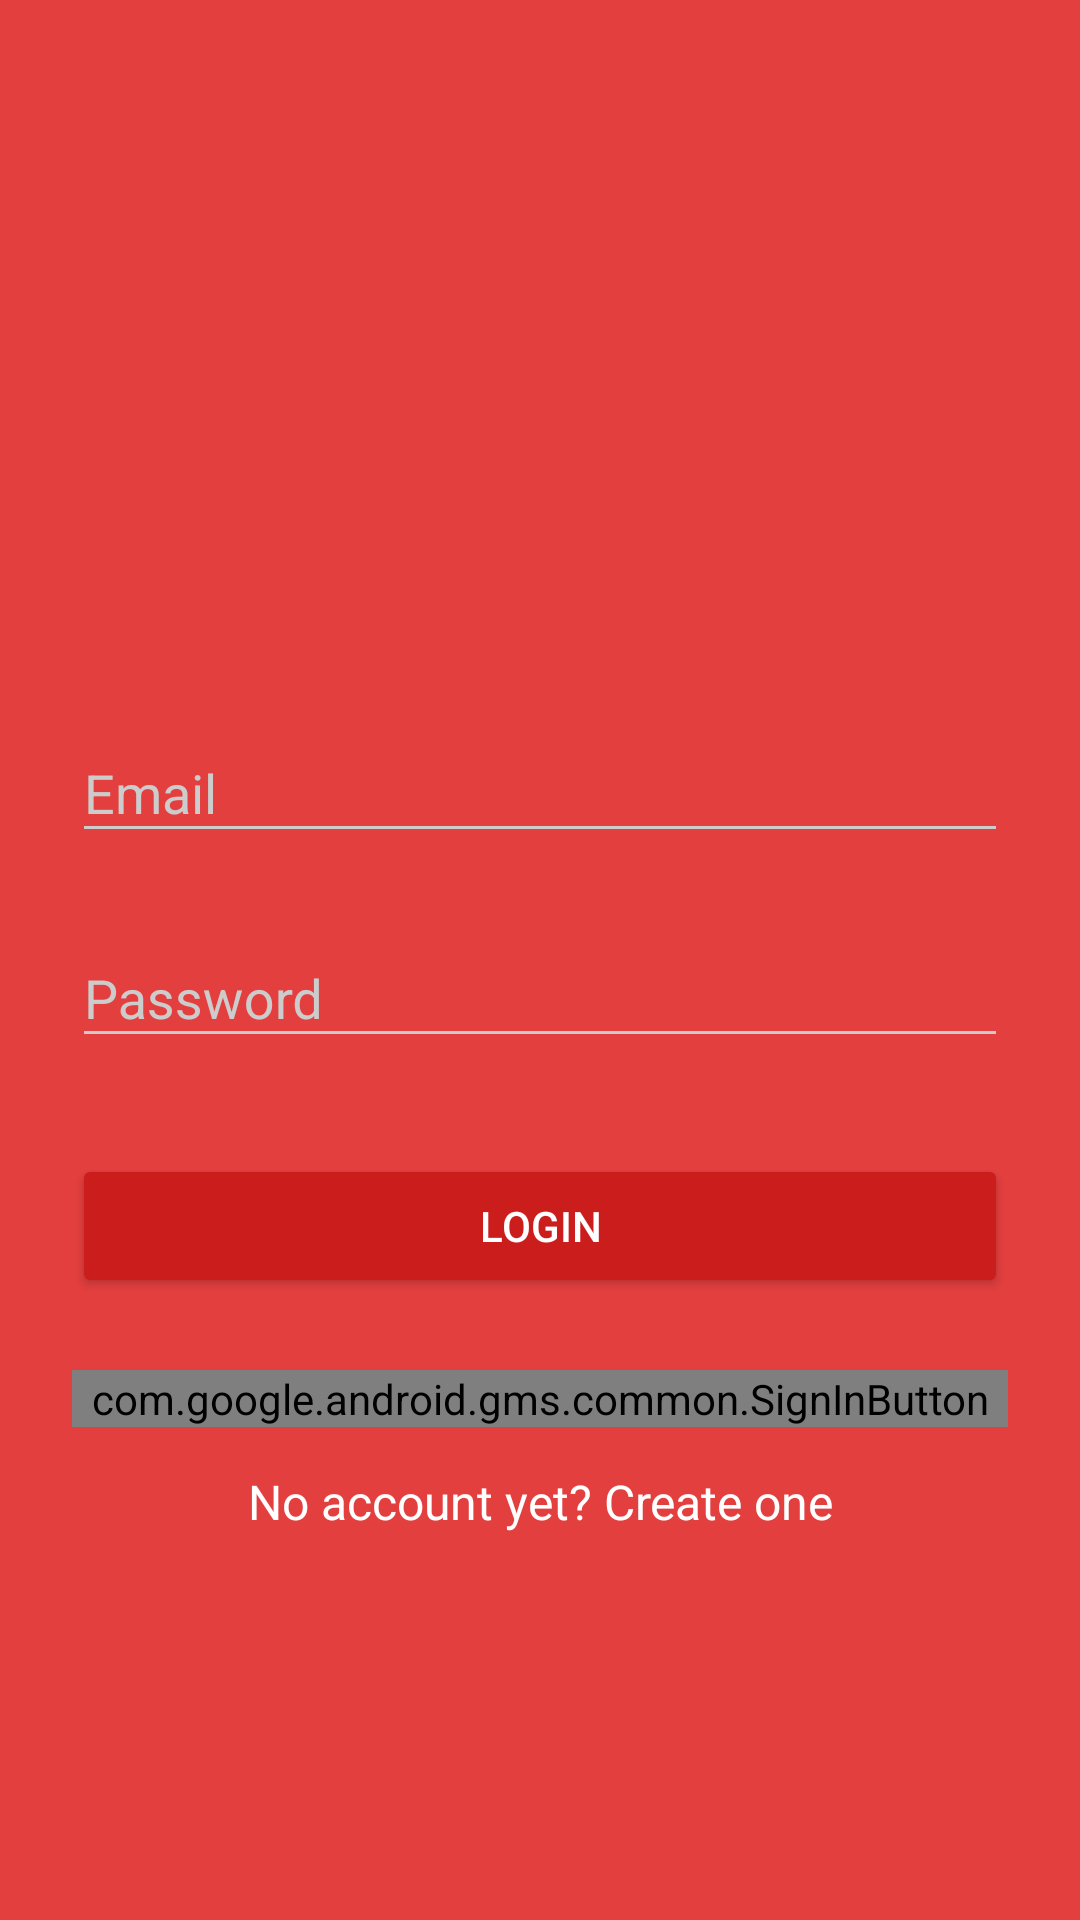

Write the Android layout XML for this screen, with the resource values it uses.
<!-- AndroidManifest.xml: application theme AppTheme -->
<!-- res/layout/activity_login.xml -->
<?xml version="1.0" encoding="utf-8"?>
<ScrollView xmlns:android="http://schemas.android.com/apk/res/android"
    android:layout_width="fill_parent"
    android:layout_height="fill_parent"
    android:fitsSystemWindows="true">

    <LinearLayout
        android:orientation="vertical"
        android:layout_width="match_parent"
        android:layout_height="wrap_content"
        android:paddingTop="56dp"
        android:paddingLeft="24dp"
        android:paddingRight="24dp">

        <ImageView android:src="@drawable/ggsipu_logo"
            android:layout_width="wrap_content"
            android:layout_height="144dp"
            android:layout_marginBottom="24dp"
            android:layout_gravity="center_horizontal" />

        
        <android.support.design.widget.TextInputLayout
            android:layout_width="match_parent"
            android:layout_height="wrap_content"
            android:layout_marginTop="8dp"
            android:layout_marginBottom="8dp">

            <EditText android:id="@+id/input_email"
                android:layout_width="match_parent"
                android:layout_height="wrap_content"
                android:inputType="textEmailAddress"
                android:hint="Email" />
        </android.support.design.widget.TextInputLayout>

        
        <android.support.design.widget.TextInputLayout
            android:layout_width="match_parent"
            android:layout_height="wrap_content"
            android:layout_marginTop="8dp"
            android:layout_marginBottom="8dp">

            <EditText android:id="@+id/input_password"
                android:layout_width="match_parent"
                android:layout_height="wrap_content"
                android:inputType="textPassword"
                android:hint="Password"/>
        </android.support.design.widget.TextInputLayout>

        <android.support.v7.widget.AppCompatButton
            android:id="@+id/btn_login"
            android:layout_width="fill_parent"
            android:layout_height="wrap_content"
            android:layout_marginTop="24dp"
            android:layout_marginBottom="24dp"
            android:padding="12dp"
            android:text="Login"/>

        <com.google.android.gms.common.SignInButton
            android:id="@+id/google_sign_in"
            android:layout_width="match_parent"
            android:layout_height="wrap_content" />

        <TextView android:id="@+id/link_signup"
            android:layout_width="fill_parent"
            android:layout_height="wrap_content"
            android:layout_marginTop="14dp"
            android:layout_marginBottom="24dp"
            android:text="No account yet? Create one"
            android:gravity="center"
            android:textSize="16dip"/>

    </LinearLayout>
</ScrollView>
<!-- resources referenced by this layout -->
<resources>
  <style name="AppTheme" parent="AppTheme.Base">
  
      </style>
  <style name="AppTheme.Base" parent="Theme.AppCompat.Light.NoActionBar">
          
          <item name="colorPrimary">@color/colorPrimary</item>
          <item name="colorPrimaryDark">@color/colorPrimaryDark</item>
          <item name="colorAccent">@color/colorAccent</item>
  
          <item name="android:windowBackground">@color/colorPrimary</item>
          <item name="android:itemBackground">@color/colorPrimary</item>
          <item name="android:textColor">@color/colorAccent</item>
          <item name="android:textColorPrimary">@color/colorAccent</item>
  
          <item name="android:colorButtonNormal">@color/colorPrimaryDarker</item>
  
  
          <item name="colorControlNormal">@color/iron</item>
          <item name="colorControlActivated">@color/white</item>
          <item name="colorControlHighlight">@color/white</item>
          <item name="android:textColorHint">@color/iron</item>
  
          <item name="android:alertDialogTheme">@style/AlertDialogTheme</item>
      </style>
  <color name="colorPrimary">#E43F3F</color>
  <color name="colorPrimaryDark">#E12929</color>
  <color name="colorAccent">#FFFFFF</color>
  <color name="colorPrimaryDarker">#CC1D1D</color>
  <color name="iron">#CCCCCC</color>
  <color name="white">#FFFFFF</color>
  <style name="AlertDialogTheme" parent="Base.Theme.AppCompat.Light.Dialog.Alert">
          <item name="android:colorBackground">@color/colorPrimaryDarker</item>
  
          
          <item name="colorAccent">@color/colorAccent</item>
          
          <item name="android:textColorPrimary">@color/colorAccent</item>
          
          <item name="android:background">@color/colorPrimaryDarker</item>
      </style>
</resources>
